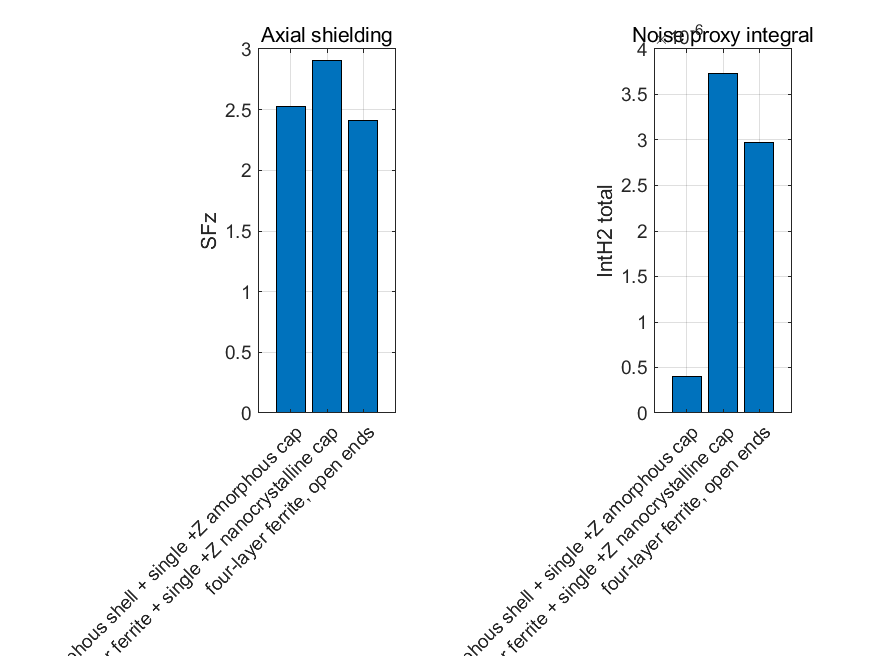

The file beside this chart, header and first rows:
case_id, configuration, SFz, LeakageRatioz, IntH2_total, IntH2_ferrite, IntH2_cap, SFz_gain_vs_open, IntH2_ratio_vs_open, noise_amp_ratio_same_mu_pp, paper_claim
open_ferrite_only, four-layer ferrite, open ends, 2.412, 0.4145, 2.97131561251e-06, 2.97131561251e-06, 0, 1, 1, 1, Baseline for axial leakage.
P0_amorphous_single_shell_plusZ_cap_mu10…, P0 amorphous shell + single +Z amorphous…, 2.526, 0.3959, 3.96001641333e-07, 0, 3.9600164133261e-07, 1.047, 0.1333, 0.3651, P0 reference improves SFz slightly and h…
ZCAP_C2_N4_single_nanocrystalline_cap_mu…, four-layer ferrite + single +Z nanocryst…, 2.907, 0.344, 3.73556905827e-06, 3.73541174825e-06, 1.57310021041e-10, 1.205, 1.257, 1.121, Improves SFz but increases IntH2; PSD ex…
